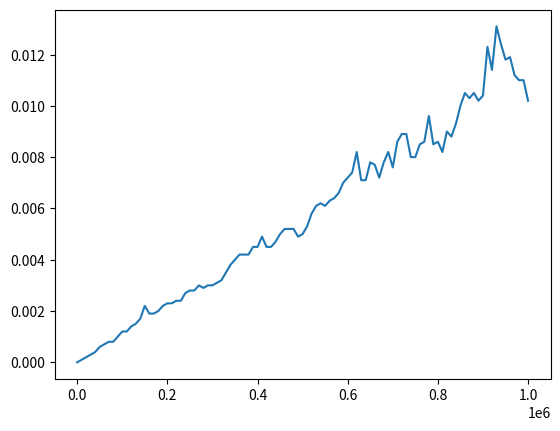

The matplotlib source for this figure:
# Ejercicio 04
import time
import matplotlib.pyplot as plt

# algoritmo
def sequentialSearch(list, n):
    num_found = False
    for i in list:
        if i == n:
            num_found = True
            break
    return num_found
    

# Obtenemos el tiempo
def getTimeSequentialSearch(numbers, num):
    tic = time.perf_counter()
    sequentialSearch(numbers, num)
    toc = time.perf_counter()
    return (toc - tic)



def createGraph(max):
    numbers = list(range(0,max+1,1)) # Solo creamos una lista, para todos los casos
    x = []  # datos para el grafico, en el eje x
    y = []  # datos para el grafico, en el eje y
    for i in range(0,max + 1,int(max/100)): # recorremos con que datos trabajaremos
        x.append(i)
        y.append(round(getTimeSequentialSearch(numbers[0:i + 1], i),4))

    print(x)    # Depurar
    print(y)    # Depurar

    fig, ax = plt.subplots()  # Create a figure containing a single axes.
    ax.plot(x, y)  # Plot some data on the axes.
    plt.show()


createGraph(1000000)
